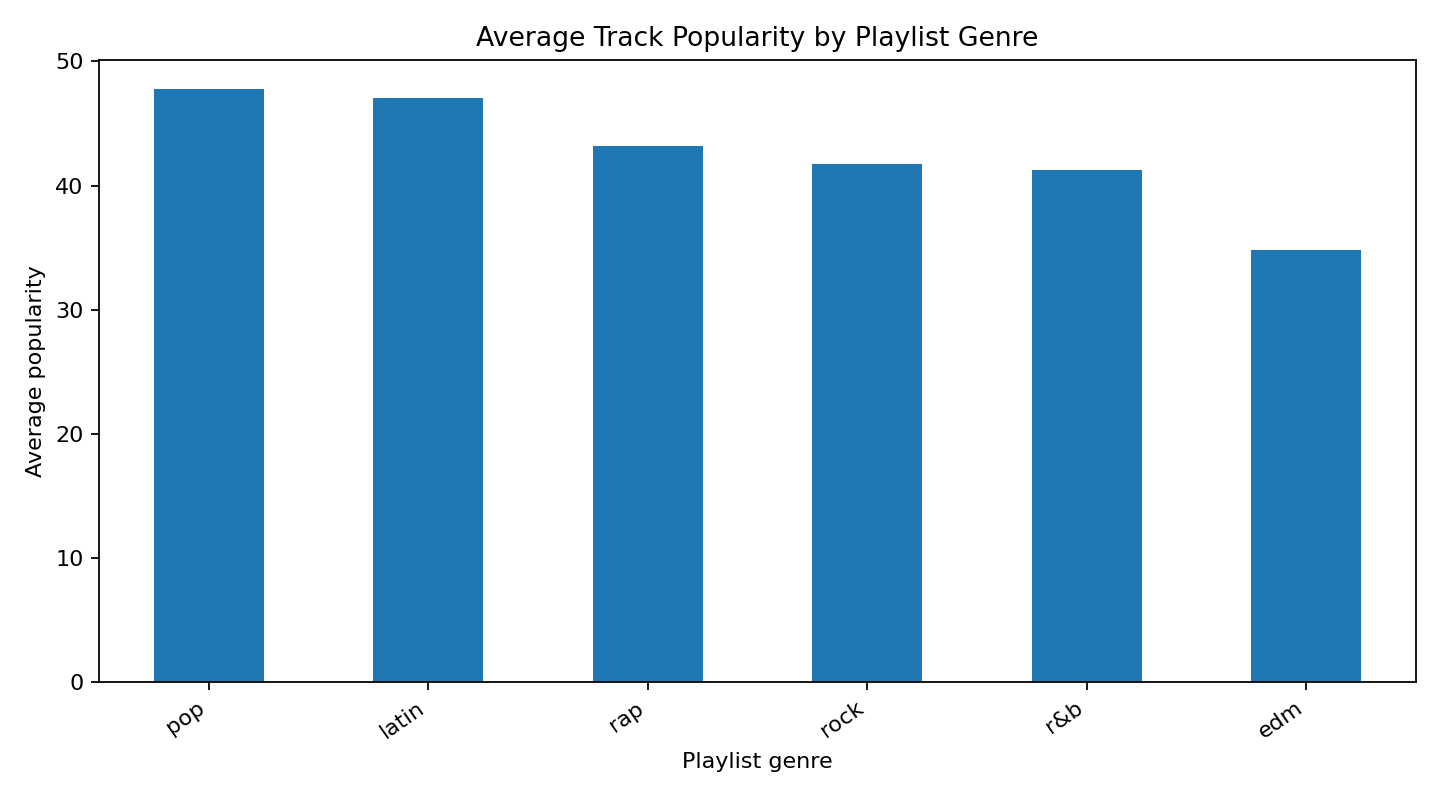

The file beside this chart, header and first rows:
playlist_genre, average_track_popularity
pop, 47.74
latin, 47.03
rap, 43.22
rock, 41.73
r&b, 41.22
edm, 34.83
